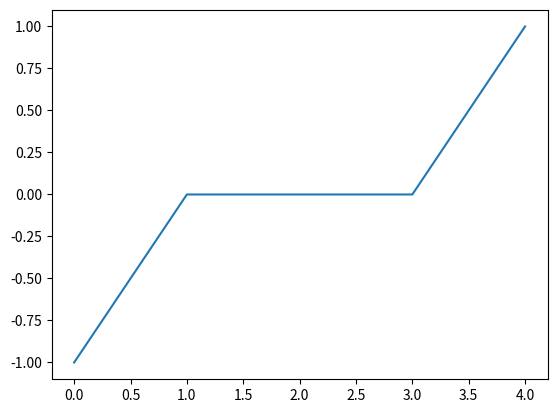

Here is the Python script that generated this plot:
# -*- coding: utf-8 -*-
"""
Spyder Editor

This is a temporary script file.
"""
import numpy as np
import matplotlib.pyplot as plt


def impulsos(arrayParametros, inicio, fin):
    x = np.arange(inicio,fin,1)
    y = np.zeros(len(x))
    for i in range (0, len(arrayParametros)):
        paramsi = arrayParametros[i]
        y[paramsi[0]] = paramsi[1]
        i += 1
    return y
        
y = impulsos([[4,1],[0,-1]],0,5)
x = np.arange(0,6,1)

plt.plot(y)
